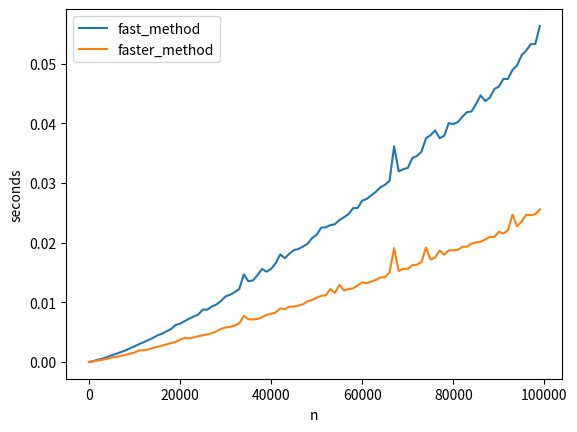

Recreate this plot in Python.
# Test the difference in computation time between a set of functions that calculate all prime numbers in a given range
import time
import math
import matplotlib.pyplot as plt


# Methods for finding all prime numbers up to max value 'n'
# Slow method using a basic check
def slow_method(n: int) -> list[int]:
    results = [2]
    for i in range(3, n, 2):
        is_prime = True
        for j in range(3, i):
            if i % j == 0:
                is_prime = False
                break
        if is_prime:
            results.append(i)
    return results


# Fast method using squares
def fast_method(n: int) -> list[int]:
    results = [2]
    for i in range(3, n, 2):
        is_prime = True
        for j in range(3, int(math.sqrt(i) + 1)):
            if i % j == 0:
                is_prime = False
                break
        if is_prime:
            results.append(i)
    return results


# Faster method using previous results
def faster_method(n: int) -> list[int]:
    results = [2]
    for i in range(3, n, 2):
        is_prime = True
        limit = math.sqrt(i)
        for j in results:
            if j > limit:
                break
            if i % j == 0:
                is_prime = False
                break
        if is_prime:
            results.append(i)
    return results


def main():
    # Graph the methods against each other to show the speed over time
    # Add methods to test into the 'methods' list
    methods = [fast_method, faster_method]
    times = [[] for method in methods]
    # Test all 'n' values from 0 to 100000 in increments of 1000
    n_values = range(0, 100000, 1000)
    for n in n_values:
        # Test each method and record the elapsed time
        for method in methods:
            start_time = time.perf_counter()
            results = method(n)
            elapsed_time = time.perf_counter() - start_time
            times[methods.index(method)].append(elapsed_time)
            print(f"Method '{method.__name__}' found \t{len(results)} primes in \t{elapsed_time} seconds")
    # Graph elapsed time for each method
    for method in methods:
        plt.plot(n_values, times[methods.index(method)], label=method.__name__)
    plt.legend()
    plt.xlabel("n")
    plt.ylabel("seconds")
    plt.show()


if __name__ == '__main__':
    main()
